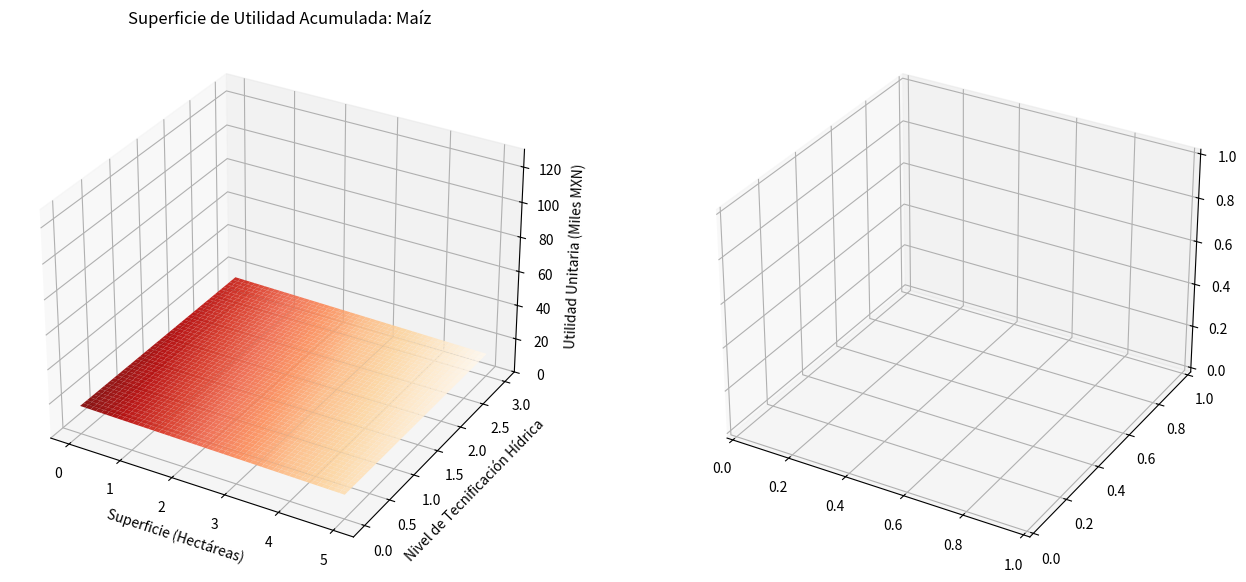

Here is the Python script that generated this plot: (Note: this script raises an exception after producing the figure.)
# Librerías para cálculo numérico, gráficos y operaciones de integración.
import numpy as np
import matplotlib.pyplot as plt
from scipy import integrate
from mpl_toolkits.mplot3d import Axes3D

# Funciones de utilidad para cada cultivo en función de superficie y tecnificación hídrica.
func_utilidad_maiz = lambda y, x: 16.5 - 0.5 * x - 0.2 * y
func_utilidad_higo = lambda y, x: 120 - 0.8 * x - 0.1 * y

# Límites de integración que delimitan el dominio de superficie y tecnificación para el análisis.
lim_x_inf, lim_x_sup = 0, 5
lim_y_inf, lim_y_sup = lambda x: 0, lambda x: 3

# Integra la función de utilidad en el dominio para obtener el volumen económico acumulado.
vol_maiz, error_maiz = integrate.dblquad(func_utilidad_maiz, lim_x_inf, lim_x_sup, lim_y_inf, lim_y_sup)
vol_higo, error_higo = integrate.dblquad(func_utilidad_higo, lim_x_inf, lim_x_sup, lim_y_inf, lim_y_sup)

x_vals = np.linspace(lim_x_inf, lim_x_sup, 50)
y_vals = np.linspace(0, 3, 50)
X, Y = np.meshgrid(x_vals, y_vals)

Z_maiz = np.vectorize(lambda x, y: func_utilidad_maiz(y, x))(X, Y)
Z_higo = np.vectorize(lambda x, y: func_utilidad_higo(y, x))(X, Y)

# Genera una figura con dos paneles 3D para comparar cultivos.
fig = plt.figure(figsize=(16, 7))

ax1 = fig.add_subplot(1, 2, 1, projection='3d')
ax1.plot_surface(X, Y, Z_maiz, cmap='OrRd', alpha=0.9, edgecolor='none')
ax1.set_title("Superficie de Utilidad Acumulada: Maíz")
ax1.set_xlabel("Superficie (Hectáreas)")
ax1.set_ylabel("Nivel de Tecnificación Hídrica")
ax1.set_zlabel("Utilidad Unitaria (Miles MXN)")
ax1.set_zlim(0, 130)

ax2 = fig.add_subplot(1, 2, 2, projection='3d')
ax2.plot_surface(X, Y, Z_higo, cmap='Tealgrn', alpha=0.9, edgecolor='none')
ax2.set_title("Superficie de Utilidad Acumulada: Higo")
ax2.set_xlabel("Superficie (Hectáreas)")
ax2.set_ylabel("Nivel de Tecnificación Hídrica")
ax2.set_zlabel("Utilidad Unitaria (Miles MXN)")
ax2.set_zlim(0, 130)

plt.tight_layout()
plt.show()

print(f"Impacto Económico Regional (Maíz): ${vol_maiz * 1000:,.2f} MXN")
print(f"Impacto Económico Regional (Higo): ${vol_higo * 1000:,.2f} MXN")
